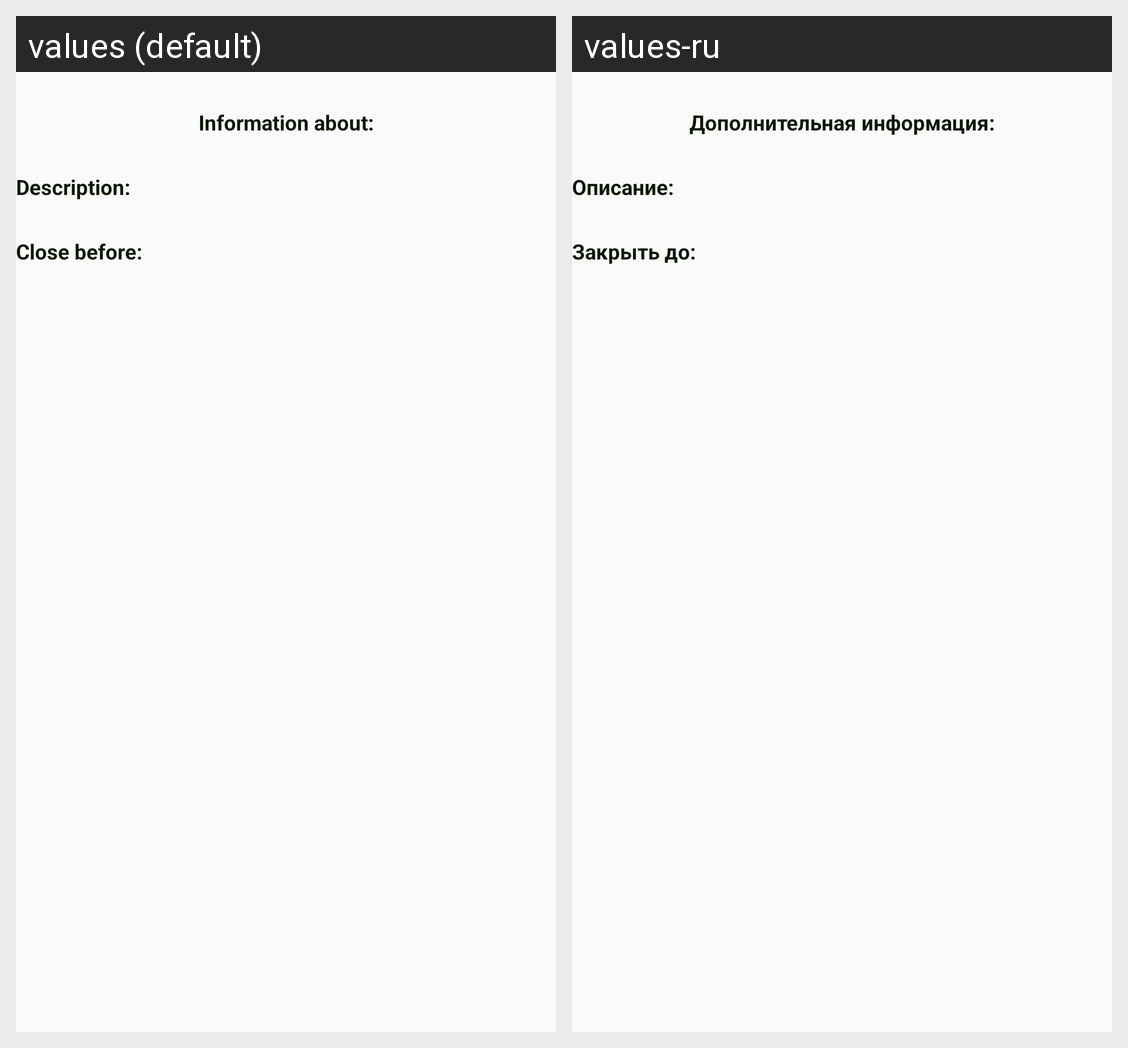

This grid shows one Android layout under two languages. Give, for every string resource on the screen, its name, the default text and each shown locale's text.
Android screen res/layout/fragment_block_info.xml rendered under 2 locales, left to right: values (default), values-ru. Device: Nexus 5 (rendered at 1080×1920; each locale shown at half size, 540×960, under a caption strip naming it); theme Lime.
Strings drawn on this screen, with the default value and each locale's value (text and hints the layout hard-codes, and strings that could not be matched under every locale, appear in the picture but are not listed):

information_about
  values: Information about:
  values-ru: Дополнительная информация:

description
  values: Description:
  values-ru: Описание:

close_before
  values: Close before:
  values-ru: Закрыть до:
